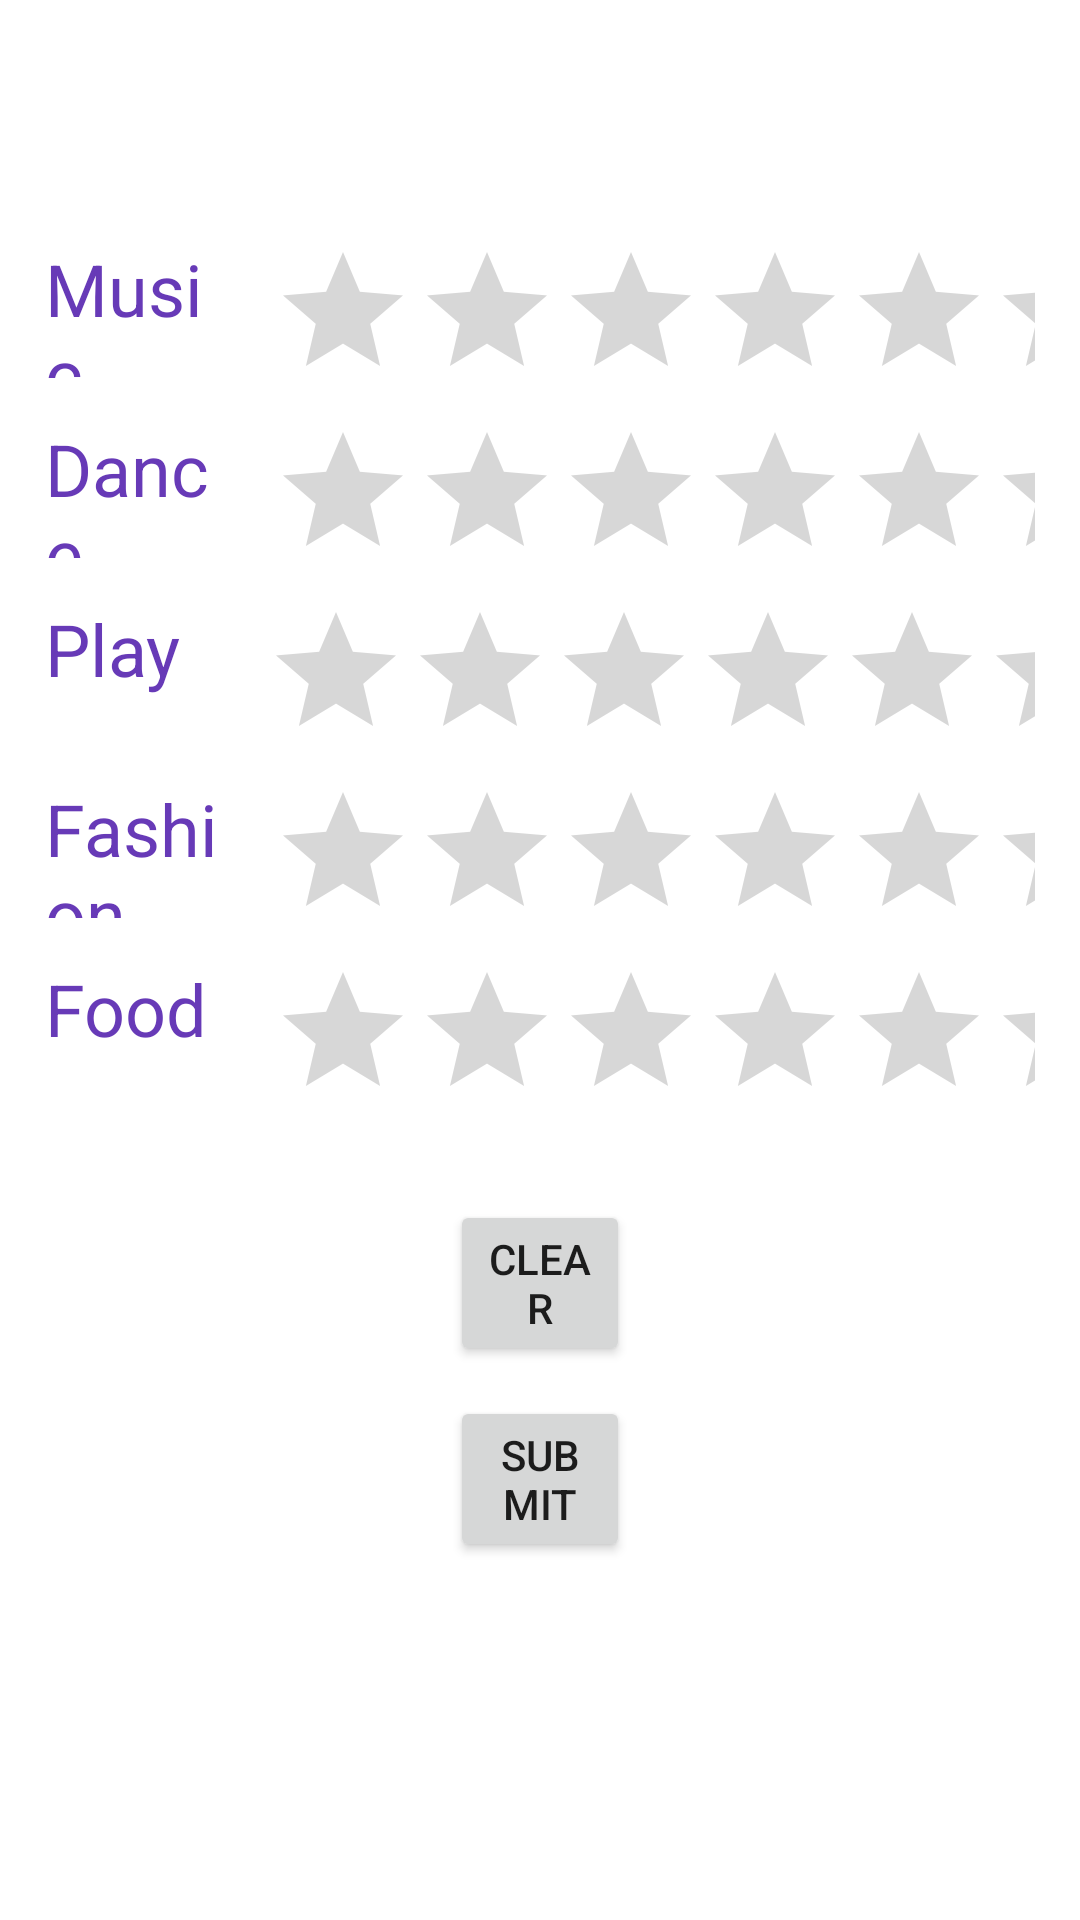

Produce the Android XML layout that renders to this screen, including the resource entries it uses.
<!-- AndroidManifest.xml: application theme Theme.Odessey_Feedback -->
<!-- res/layout/activity_events.xml -->
<?xml version="1.0" encoding="utf-8"?>
<androidx.constraintlayout.widget.ConstraintLayout xmlns:android="http://schemas.android.com/apk/res/android"
    xmlns:app="http://schemas.android.com/apk/res-auto"
    xmlns:tools="http://schemas.android.com/tools"
    android:layout_width="match_parent"
    android:layout_height="match_parent"
    tools:context=".Events">

    <LinearLayout
        android:layout_width="match_parent"
        android:layout_height="match_parent"
        android:orientation="vertical"
        app:layout_constraintBottom_toBottomOf="parent"
        app:layout_constraintEnd_toEndOf="parent"
        app:layout_constraintHorizontal_bias="0.5"
        app:layout_constraintStart_toStartOf="parent"
        app:layout_constraintTop_toTopOf="parent"
        app:layout_constraintVertical_bias="0.5">

        <LinearLayout
            android:layout_width="match_parent"
            android:layout_height="60dp"
            android:layout_marginTop="80dp"
            android:orientation="horizontal">

            <TextView
                android:id="@+id/textView"
                android:layout_width="50dp"
                android:layout_height="46dp"
                android:layout_marginLeft="15dp"
                android:layout_marginRight="10dp"
                android:layout_weight="1"
                android:text="Music"
                android:textColor="#673AB7"
                android:textSize="24sp" />

            <RatingBar
                android:id="@+id/ratingBar3"
                android:layout_width="wrap_content"
                android:layout_height="wrap_content"
                android:layout_marginLeft="1dp"
                android:layout_marginRight="15dp"
                android:layout_weight="1"
                tools:ignore="SpeakableTextPresentCheck" />

        </LinearLayout>

        <LinearLayout
            android:layout_width="match_parent"
            android:layout_height="60dp"
            android:orientation="horizontal">

            <TextView
                android:id="@+id/textView2"
                android:layout_width="50dp"
                android:layout_height="46dp"
                android:layout_marginLeft="15dp"
                android:layout_marginRight="10dp"
                android:layout_weight="1"
                android:text="Dance"
                android:textColor="#673AB7"
                android:textSize="24sp" />

            <RatingBar
                android:id="@+id/ratingBar4"
                android:layout_width="wrap_content"
                android:layout_height="wrap_content"
                android:layout_marginLeft="1dp"
                android:layout_marginRight="15dp"
                android:layout_weight="1"
                tools:ignore="SpeakableTextPresentCheck" />

        </LinearLayout>

        <LinearLayout
            android:layout_width="match_parent"
            android:layout_height="60dp"
            android:orientation="horizontal">

            <TextView
                android:id="@+id/textView3"
                android:layout_width="wrap_content"
                android:layout_height="46dp"
                android:layout_marginLeft="15dp"
                android:layout_marginRight="10dp"
                android:layout_weight="1"
                android:text="Play"
                android:textColor="#673AB7"
                android:textSize="24sp" />

            <RatingBar
                android:id="@+id/ratingBar5"
                android:layout_width="wrap_content"
                android:layout_height="wrap_content"
                android:layout_marginLeft="1dp"
                android:layout_marginRight="15dp"
                android:layout_weight="1"
                tools:ignore="SpeakableTextPresentCheck" />
        </LinearLayout>

        <LinearLayout
            android:layout_width="match_parent"
            android:layout_height="60dp"
            android:orientation="horizontal">

            <TextView
                android:id="@+id/textView4"
                android:layout_width="50dp"
                android:layout_height="46dp"
                android:layout_marginLeft="15dp"
                android:layout_marginRight="10dp"
                android:layout_weight="1"
                android:text="Fashion"
                android:textColor="#673AB7"
                android:textSize="24sp" />

            <RatingBar
                android:id="@+id/ratingBar6"
                android:layout_width="wrap_content"
                android:layout_height="wrap_content"
                android:layout_marginLeft="1dp"
                android:layout_marginRight="15dp"
                android:layout_weight="1" />
        </LinearLayout>

        <LinearLayout
            android:layout_width="match_parent"
            android:layout_height="60dp"
            android:orientation="horizontal">

            <TextView
                android:id="@+id/textView5"
                android:layout_width="50dp"
                android:layout_height="46dp"
                android:layout_marginLeft="15dp"
                android:layout_marginRight="10dp"
                android:layout_weight="1"
                android:text="Food"
                android:textColor="#673AB7"
                android:textSize="24sp" />

            <RatingBar
                android:id="@+id/ratingBar7"
                android:layout_width="wrap_content"
                android:layout_height="wrap_content"
                android:layout_marginLeft="1dp"
                android:layout_marginRight="15dp"
                android:layout_weight="1" />
        </LinearLayout>

        <LinearLayout
            android:layout_width="match_parent"
            android:layout_height="match_parent"
            android:orientation="vertical">

            <Button
                android:id="@+id/button2"
                android:layout_width="match_parent"
                android:layout_height="wrap_content"
                android:layout_marginLeft="150dp"
                android:layout_marginTop="20dp"
                android:layout_marginRight="150dp"
                android:text="Clear" />

            <Button
                android:id="@+id/button3"
                android:layout_width="match_parent"
                android:layout_height="wrap_content"
                android:layout_marginLeft="150dp"
                android:layout_marginTop="10dp"
                android:layout_marginRight="150dp"
                android:text="Submit" />
        </LinearLayout>
    </LinearLayout>

</androidx.constraintlayout.widget.ConstraintLayout>
<!-- resources referenced by this layout -->
<resources>
  <style name="Theme.Odessey_Feedback" parent="Theme.MaterialComponents.DayNight.DarkActionBar">
          
          <item name="colorPrimary">@color/purple_500</item>
          <item name="colorPrimaryVariant">@color/purple_700</item>
          <item name="colorOnPrimary">@color/white</item>
          
          <item name="colorSecondary">@color/teal_200</item>
          <item name="colorSecondaryVariant">@color/teal_700</item>
          <item name="colorOnSecondary">@color/black</item>
          
          <item name="android:statusBarColor">?attr/colorPrimaryVariant</item>
          
      </style>
  <!-- not gathered from this repository: default colours our renderer supplied (Android Studio template values) -->
  <color name="purple_500">#FF6200EE</color>
  <color name="purple_700">#FF3700B3</color>
  <color name="teal_200">#FF03DAC5</color>
  <color name="teal_700">#FF018786</color>
  <color name="black">#FF000000</color>
  <color name="white">#FFFFFFFF</color>
</resources>
